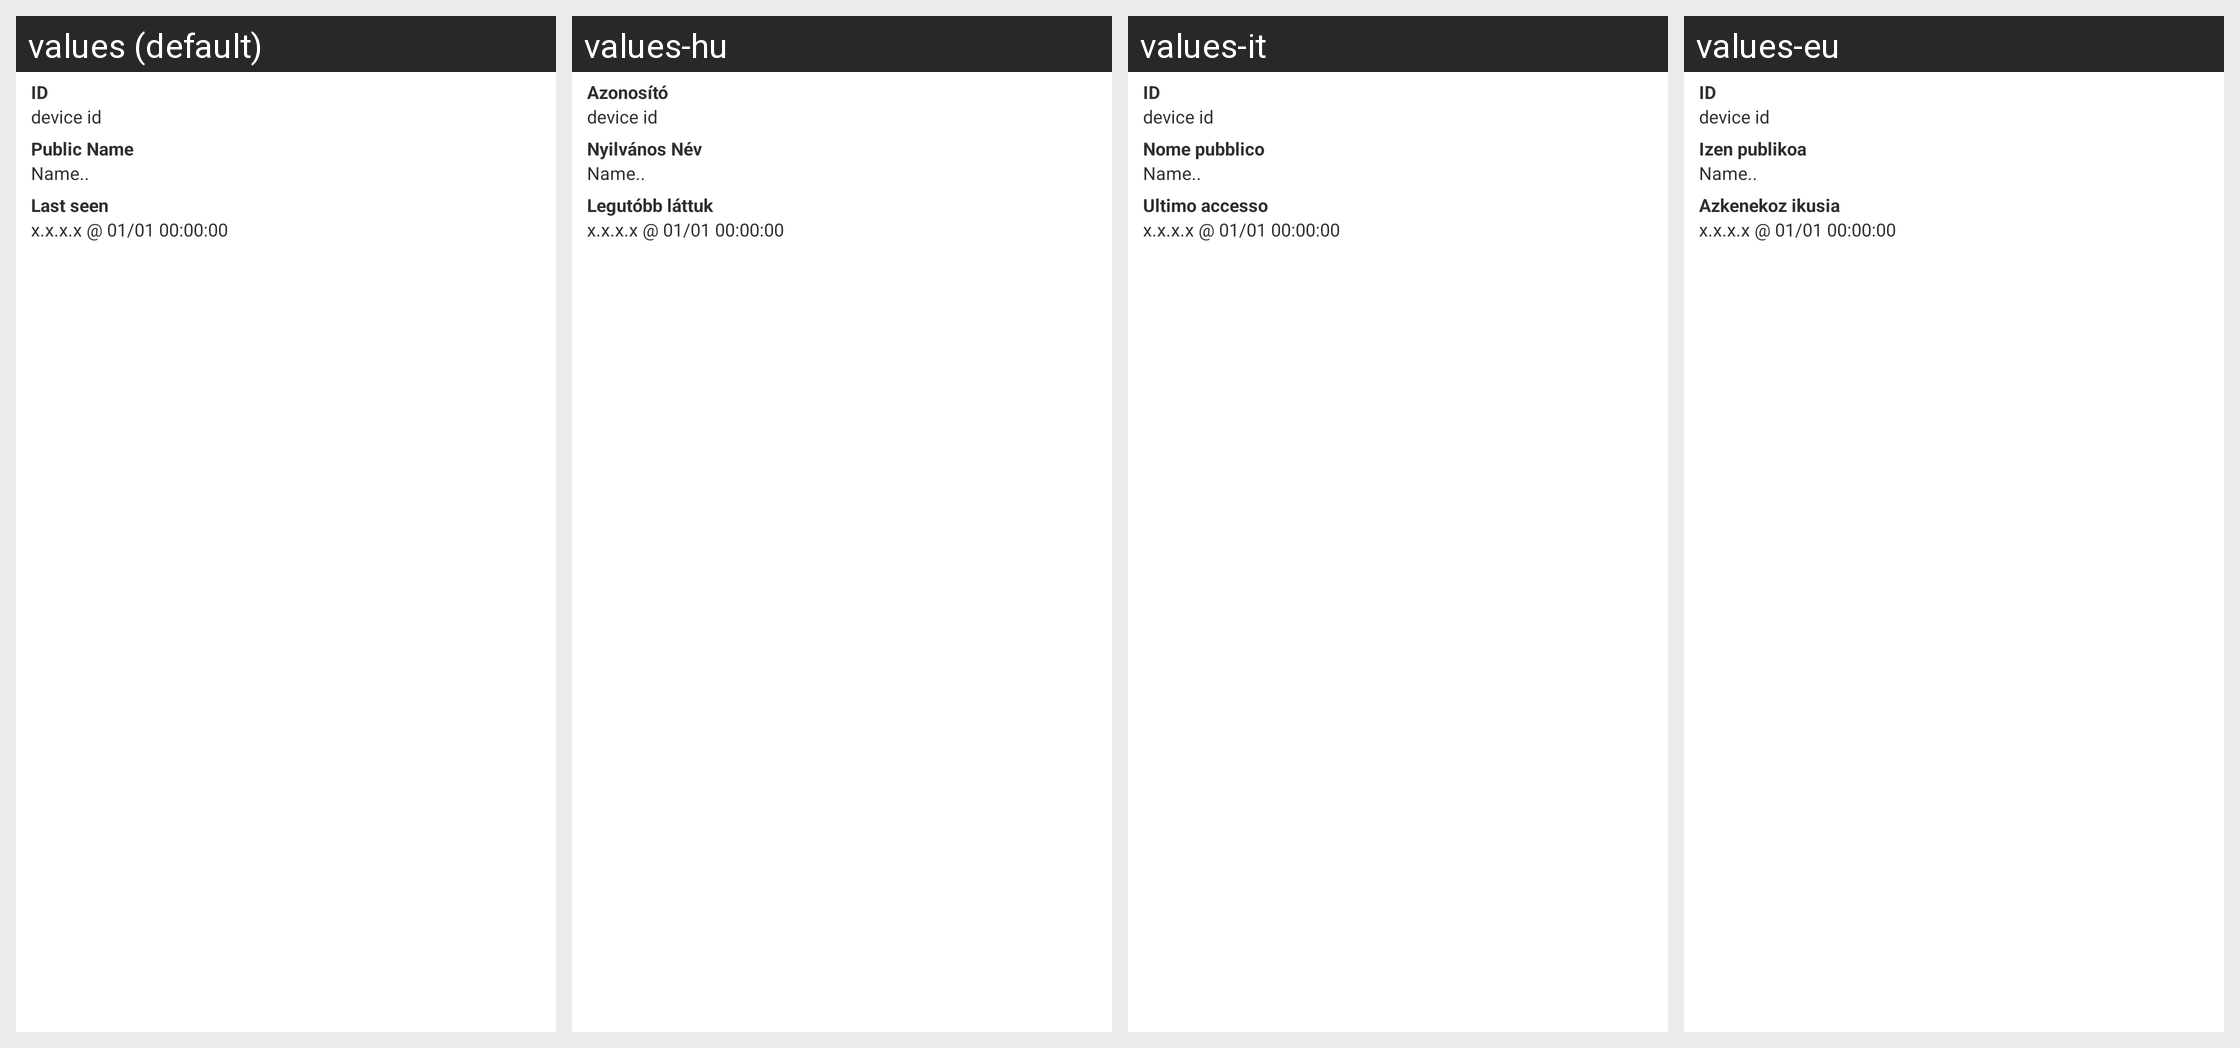

Here is an Android app screen in its default locale and in the app's own translations. Write out the translated-string differences for the strings that appear on this screen.
Android screen res/layout/devices_details_settings.xml rendered under 4 locales, left to right: values (default), values-hu, values-it, values-eu. Device: Nexus 5 (rendered at 1080×1920; each locale shown at half size, 540×960, under a caption strip naming it); theme AppTheme.Light.
Other locales in the repository, not shown: values-ar, values-bg, values-bn-rIN, values-bs, values-ca, values-cs, values-cy, values-da, values-de, values-el, values-en-rGB, values-eo, values-es, values-es-rMX, values-fa, values-fi, values-fr, values-fy, values-ga, values-gl, values-he, values-id, values-in, values-is, values-ja, values-ko, values-lv, values-nb-rNO, values-nl, values-nn, values-pl, values-pt, values-pt-rBR, values-ro, values-ru, values-sk, values-sq, values-sr, values-sv, values-te, values-th, values-tlh, values-tr, values-uk, values-vls, values-zh-rCN, values-zh-rTW.
Strings drawn on this screen, with the default value and each locale's value (text and hints the layout hard-codes, and strings that could not be matched under every locale, appear in the picture but are not listed):

devices_details_id_title
  values: ID
  values-hu: Azonosító
  values-it: ID
  values-eu: ID

devices_details_name_title
  values: Public Name
  values-hu: Nyilvános Név
  values-it: Nome pubblico
  values-eu: Izen publikoa

devices_details_last_seen_title
  values: Last seen
  values-hu: Legutóbb láttuk
  values-it: Ultimo accesso
  values-eu: Azkenekoz ikusia
